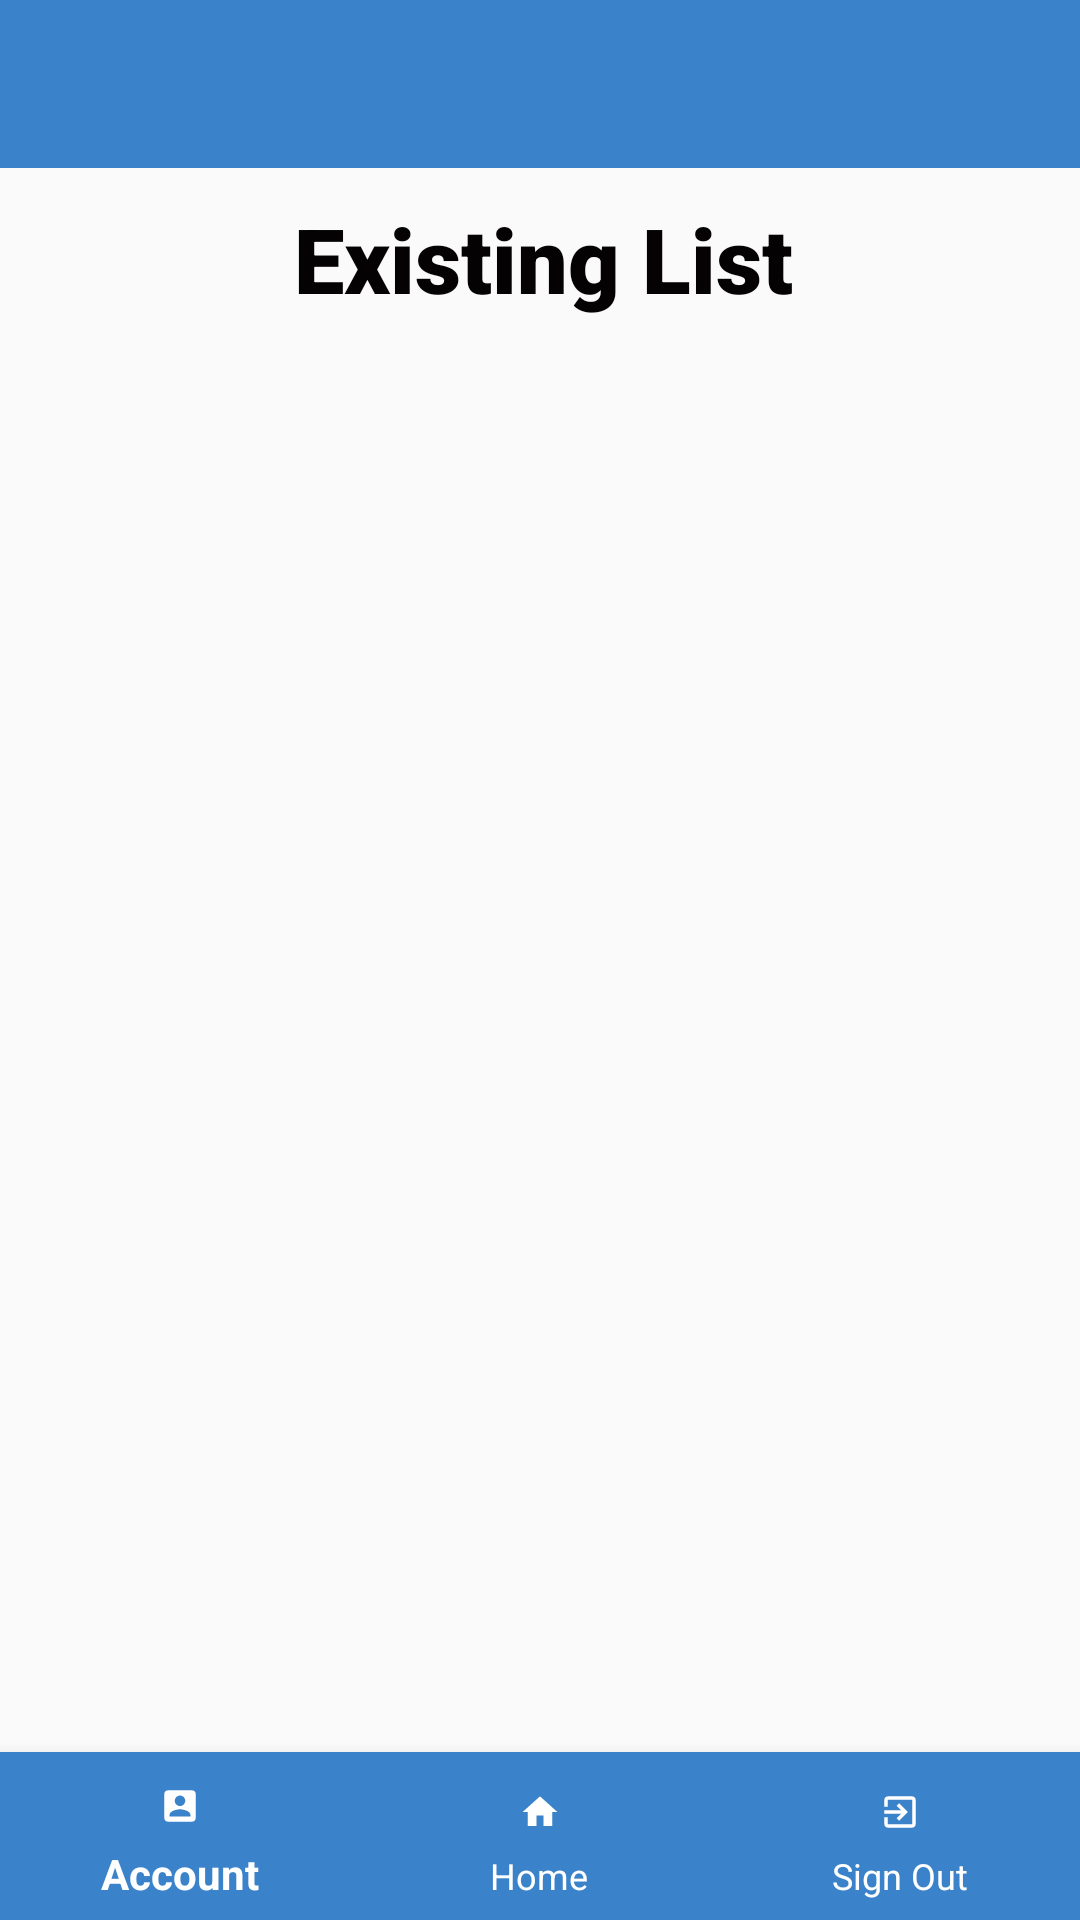

Layout XML and referenced resources for this Android screen:
<!-- AndroidManifest.xml: application theme AppTheme1 -->
<!-- res/layout/activity_existing_list_items.xml -->
<?xml version="1.0" encoding="utf-8"?>
<androidx.constraintlayout.widget.ConstraintLayout xmlns:android="http://schemas.android.com/apk/res/android"
    xmlns:app="http://schemas.android.com/apk/res-auto"
    xmlns:tools="http://schemas.android.com/tools"
    android:layout_width="match_parent"
    android:layout_height="match_parent"
    tools:context=".List.ExistingListItems">

    <androidx.appcompat.widget.Toolbar
        android:id="@+id/toolbar"
        android:layout_width="match_parent"
        android:layout_height="wrap_content"
        android:background="@color/colorBlue"
        app:layout_constraintEnd_toEndOf="parent"
        app:layout_constraintStart_toStartOf="parent"
        app:layout_constraintTop_toTopOf="parent" />

    <Button
        android:id="@+id/btnAccount"
        android:layout_width="wrap_content"
        android:layout_height="wrap_content"
        android:layout_marginStart="355dp"
        android:layout_marginTop="4dp"
        android:layout_marginEnd="20dp"
        android:background="#00000000"
        android:drawableEnd="@drawable/ic_baseline_person_24"
        android:textColor="#FFFFFF"
        app:layout_constraintEnd_toEndOf="parent"
        app:layout_constraintHorizontal_bias="1.0"
        app:layout_constraintStart_toStartOf="parent"
        app:layout_constraintTop_toTopOf="parent" />

    <androidx.recyclerview.widget.RecyclerView
        android:id="@+id/recyclerView1"
        android:layout_width="408dp"
        android:layout_height="531dp"
        android:layout_below="@+id/lblInventory"
        android:layout_marginTop="8dp"
        app:layout_constraintEnd_toEndOf="parent"
        app:layout_constraintHorizontal_bias="0.0"
        app:layout_constraintStart_toStartOf="parent"
        app:layout_constraintTop_toBottomOf="@+id/lblInventory" />

    <TextView
        android:id="@+id/lblInventory"
        android:layout_width="386dp"
        android:layout_height="51dp"
        android:layout_marginTop="10dp"
        android:fontFamily="sans-serif-black"
        android:text="@string/lblExistingLists"
        android:textAlignment="center"
        android:textColor="#040202"
        android:textSize="30sp"
        app:layout_constraintEnd_toEndOf="parent"
        app:layout_constraintHorizontal_bias="0.48"
        app:layout_constraintStart_toStartOf="parent"
        app:layout_constraintTop_toBottomOf="@+id/toolbar" />

    <com.google.android.material.bottomnavigation.BottomNavigationView
        android:id="@+id/bottom_navigation"
        android:layout_width="match_parent"
        android:layout_height="wrap_content"
        android:layout_alignParentBottom="true"
        app:itemBackground="@color/colorBlue"
        app:itemIconTint="@android:color/white"
        app:itemTextColor="@android:color/white"
        app:layout_constraintBottom_toBottomOf="parent"
        app:layout_constraintEnd_toEndOf="parent"
        app:layout_constraintHorizontal_bias="0.0"
        app:layout_constraintStart_toStartOf="parent"
        app:menu="@menu/bottom_nav_menu" />


</androidx.constraintlayout.widget.ConstraintLayout>
<!-- resources referenced by this layout -->
<resources>
  <color name="colorBlue">#3A82C9</color>
  <!-- drawable ic_baseline_person_24 (drawable) -->
  <vector android:height="24dp" android:tint="#3A82C9"
      android:viewportHeight="24" android:viewportWidth="24"
      android:width="24dp" xmlns:android="http://schemas.android.com/apk/res/android">
      <path android:fillColor="@android:color/white" android:pathData="M12,12c2.21,0 4,-1.79 4,-4s-1.79,-4 -4,-4 -4,1.79 -4,4 1.79,4 4,4zM12,14c-2.67,0 -8,1.34 -8,4v2h16v-2c0,-2.66 -5.33,-4 -8,-4z"/>
  </vector>
  <string name="lblExistingLists">Existing List</string>
  <style name="AppTheme1" parent="Theme.AppCompat.Light.NoActionBar">
          
          <item name="colorPrimaryDark">#050505</item>
          <item name="colorAccent">@color/colorAccent</item>
      </style>
  <color name="colorAccent">#03DAC5</color>
</resources>
